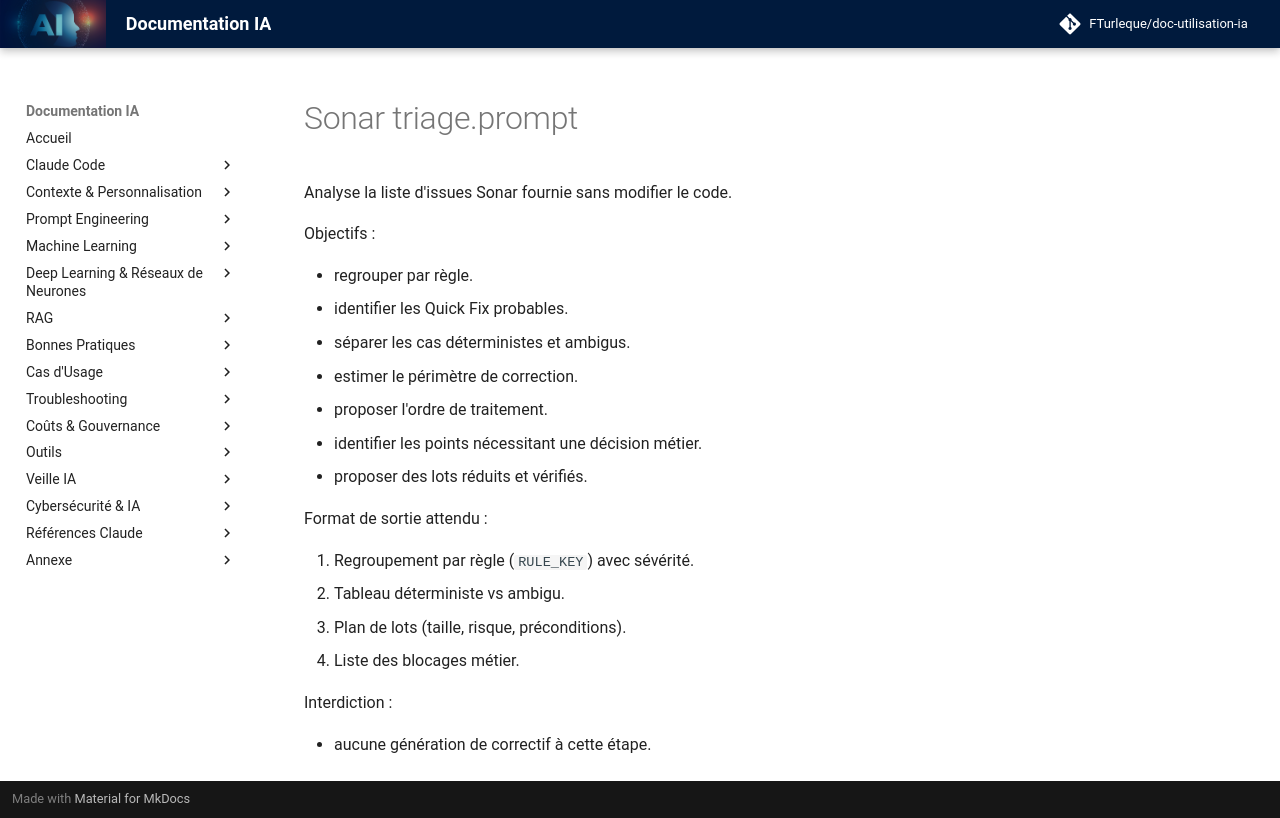

repository: FTurleque/doc-utilisation-ia · page: assets/templates/sonar/sonar-triage.prompt/index.html · generator: mkdocs

---
description: Triage Sonar sans modifier le code.
mode: ask
tools:
  - codebase
---

Analyse la liste d'issues Sonar fournie sans modifier le code.

Objectifs :

- regrouper par règle.
- identifier les Quick Fix probables.
- séparer les cas déterministes et ambigus.
- estimer le périmètre de correction.
- proposer l'ordre de traitement.
- identifier les points nécessitant une décision métier.
- proposer des lots réduits et vérifiés.

Format de sortie attendu :

1. Regroupement par règle (`RULE_KEY`) avec sévérité.
2. Tableau déterministe vs ambigu.
3. Plan de lots (taille, risque, préconditions).
4. Liste des blocages métier.

Interdiction :

- aucune génération de correctif à cette étape.
